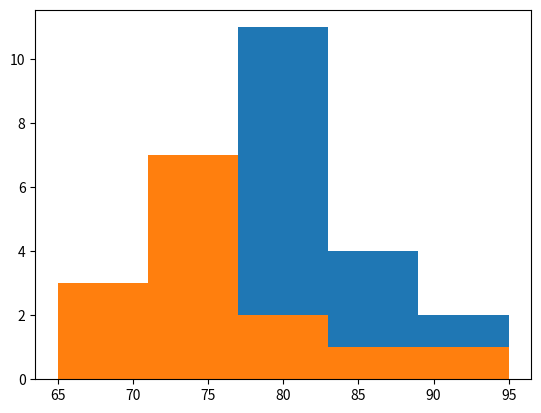

The script that saved this image:
import numpy as np
import matplotlib.pyplot as plt

# matplotlib.pyplot é uma interface baseada em estado para matplotlib. Ela fornece uma maneira implícitade plotar. 
#Ela também abre figuras na sua tela e atua como o gerenciador de GUI de figuras.

#pyplot é destinado principalmente para plotagens interativas e casos simples de geração de plotagens programáticas

sync = np.array([94,84.9,82.6,69.5,80.1,79.6,81.4,77.8,81.7,78.8,73.2,87.9,87.9,93.5,82.3,79.3,78.3,71.6,88.6,74.6,74.1,80.6])
asyncr = np.array([77.1,71.7,91,72.2,74.8,85.1,67.6,69.9,75.3,71.7,65.7,72.6,71.5,78.2])


#Histograma

#Divide a faixa de dados em intervalos, chamados intervalos de classe

#No método usado para definir as faixas do histograma, o parâmetro 'bins' precisar conte um valor múltiplo do parâmetro 'range'. 
#Só assim é possível evitar lacunas vazias na plotagem do gráfico.

#plt.hist(conjunto,bins,(range))

plt.hist(sync, 5,(65,95)) #distribuição normal
plt.show() #plota as figuras
plt.hist(asyncr, 5, (65,95))#distribuição assimétrica
plt.show()